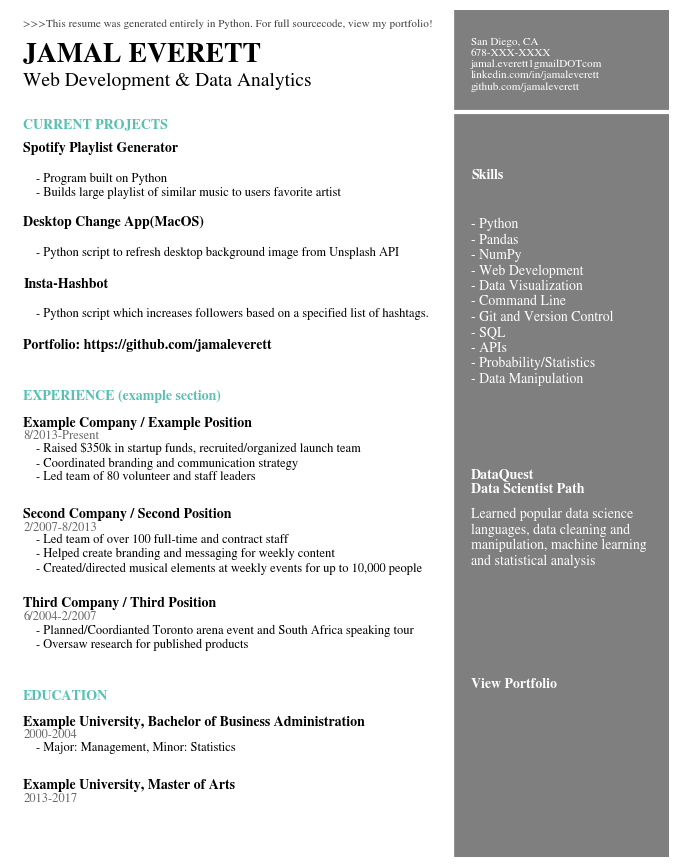

Here is the Python script that generated this plot: (Note: this script raises an exception after producing the figure.)
# Text Variables
Header = '>>>This resume was generated entirely in Python. For full sourcecode, view my portfolio!'
Name = 'JAMAL EVERETT'
Title = 'Web Development & Data Analytics'
Contact = 'San Diego, CA\n678-XXX-XXXX\njamal.everett1gmailDOTcom\nlinkedin.com/in/jamaleverett\ngithub.com/jamaleverett'
ProjectsHeader = 'CURRENT PROJECTS'
ProjectOneTitle = 'Spotify Playlist Generator'
ProjectOneDesc = '- Program built on Python\n- Builds large playlist of similar music to users favorite artist'
ProjectTwoTitle = 'Desktop Change App(MacOS)'
ProjectTwoDesc = '- Python script to refresh desktop background image from Unsplash API'
ProjectThreeTitle = 'Insta-Hashbot'
ProjectThreeDesc = '- Python script which increases followers based on a specified list of hashtags.'
Portfolio = 'Portfolio: https://github.com/jamaleverett'
WorkHeader = 'EXPERIENCE (example section)'
WorkOneTitle = 'Example Company / Example Position'
WorkOneTime = '8/2013-Present'
WorkOneDesc = '- Raised $350k in startup funds, recruited/organized launch team\n- Coordinated branding and communication strategy\n- Led team of 80 volunteer and staff leaders'
WorkTwoTitle = 'Second Company / Second Position'
WorkTwoTime = '2/2007-8/2013'
WorkTwoDesc = '- Led team of over 100 full-time and contract staff\n- Helped create branding and messaging for weekly content\n- Created/directed musical elements at weekly events for up to 10,000 people'
WorkThreeTitle = 'Third Company / Third Position'
WorkThreeTime = '6/2004-2/2007'
WorkThreeDesc = '- Planned/Coordianted Toronto arena event and South Africa speaking tour\n- Oversaw research for published products'
EduHeader = 'EDUCATION'
EduOneTitle = 'Example University, Bachelor of Business Administration'
EduOneTime = '2000-2004'
EduOneDesc = '- Major: Management, Minor: Statistics'
EduTwoTitle = 'Example University, Master of Arts'
EduTwoTime = '2013-2017'
SkillsHeader = 'Skills'
SkillsDesc = '- Python\n- Pandas\n- NumPy\n- Web Development\n- Data Visualization\n- Command Line\n- Git and Version Control\n- SQL\n- APIs\n- Probability/Statistics\n- Data Manipulation'
ExtrasTitle = 'DataQuest\nData Scientist Path'
ExtrasDesc = 'Learned popular data science\nlanguages, data cleaning and\nmanipulation, machine learning \nand statistical analysis'
CodeTitle = 'View Portfolio'
# Setting style for bar graphs
import matplotlib.pyplot as plt
get_ipython().run_line_magic('matplotlib', 'inline')
# set font
plt.rcParams['font.family'] = 'sans-serif'
plt.rcParams['font.sans-serif'] = 'STIXGeneral'
fig, ax = plt.subplots(figsize=(8.5, 11))
# Decorative Lines
ax.axvline(x=.5, ymin=0, ymax=1, color='#007ACC', alpha=0.0, linewidth=50)
plt.axvline(x=.99, color='#000000', alpha=0.5, linewidth=300)
plt.axhline(y=.88, xmin=0, xmax=1, color='#ffffff', linewidth=3)
# set background color
ax.set_facecolor('white')
# remove axes
plt.axis('off')
# add text
plt.annotate(Header, (.02,.98), weight='regular', fontsize=8, alpha=.75)
plt.annotate(Name, (.02,.94), weight='bold', fontsize=20)
plt.annotate(Title, (.02,.91), weight='regular', fontsize=14)
plt.annotate(Contact, (.7,.906), weight='regular', fontsize=8, color='#ffffff')
plt.annotate(ProjectsHeader, (.02,.86), weight='bold', fontsize=10, color='#58C1B2')
plt.annotate(ProjectOneTitle, (.02,.832), weight='bold', fontsize=10)
plt.annotate(ProjectOneDesc, (.04,.78), weight='regular', fontsize=9)
plt.annotate(ProjectTwoTitle, (.02,.745), weight='bold', fontsize=10)
plt.annotate(ProjectTwoDesc, (.04,.71), weight='regular', fontsize=9)
plt.annotate(ProjectThreeTitle, (.02,.672), weight='bold', fontsize=10)
plt.annotate(ProjectThreeDesc, (.04,.638), weight='regular', fontsize=9)
plt.annotate(Portfolio, (.02,.6), weight='bold', fontsize=10)
plt.annotate(WorkHeader, (.02,.54), weight='bold', fontsize=10, color='#58C1B2')
plt.annotate(WorkOneTitle, (.02,.508), weight='bold', fontsize=10)
plt.annotate(WorkOneTime, (.02,.493), weight='regular', fontsize=9, alpha=.6)
plt.annotate(WorkOneDesc, (.04,.445), weight='regular', fontsize=9)
plt.annotate(WorkTwoTitle, (.02,.4), weight='bold', fontsize=10)
plt.annotate(WorkTwoTime, (.02,.385), weight='regular', fontsize=9, alpha=.6)
plt.annotate(WorkTwoDesc, (.04,.337), weight='regular', fontsize=9)
plt.annotate(WorkThreeTitle, (.02,.295), weight='bold', fontsize=10)
plt.annotate(WorkThreeTime, (.02,.28), weight='regular', fontsize=9, alpha=.6)
plt.annotate(WorkThreeDesc, (.04,.247), weight='regular', fontsize=9)
plt.annotate(EduHeader, (.02,.185), weight='bold', fontsize=10, color='#58C1B2')
plt.annotate(EduOneTitle, (.02,.155), weight='bold', fontsize=10)
plt.annotate(EduOneTime, (.02,.14), weight='regular', fontsize=9, alpha=.6)
plt.annotate(EduOneDesc, (.04,.125), weight='regular', fontsize=9)
plt.annotate(EduTwoTitle, (.02,.08), weight='bold', fontsize=10)
plt.annotate(EduTwoTime, (.02,.065), weight='regular', fontsize=9, alpha=.6)
plt.annotate(SkillsHeader, (.7,.8), weight='bold', fontsize=10, color='#ffffff')
plt.annotate(SkillsDesc, (.7,.56), weight='regular', fontsize=10, color='#ffffff')
plt.annotate(ExtrasTitle, (.7,.43), weight='bold', fontsize=10, color='#ffffff')
plt.annotate(ExtrasDesc, (.7,.345), weight='regular', fontsize=10, color='#ffffff')
plt.annotate(CodeTitle, (.7,.2), weight='bold', fontsize=10, color='#ffffff')
#add qr code
from matplotlib.offsetbox import TextArea, DrawingArea, OffsetImage, AnnotationBbox
import matplotlib.image as mpimg
arr_code = mpimg.imread('ekresumecode.png')
imagebox = OffsetImage(arr_code, zoom=0.5)
ab = AnnotationBbox(imagebox, (0.84, 0.12))
ax.add_artist(ab)
plt.savefig('resumeexample.png', dpi=300, bbox_inches='tight')
